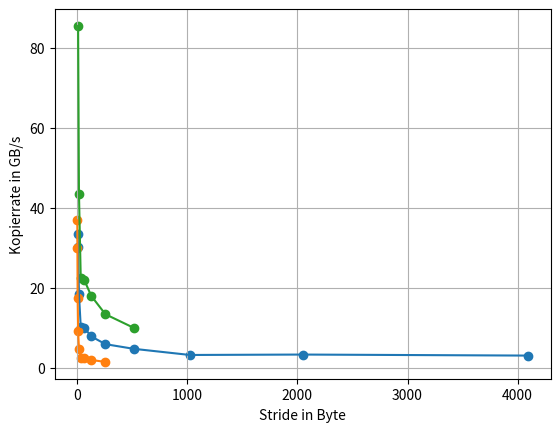

Write the Python code that produced this figure.
# -*- coding: utf-8 -*-
"""
Created on Sun May 21 19:21:45 2017

[redacted]
"""

import numpy as np
import matplotlib.pyplot as plt
"""
size = np.multiply(np.arange(1,11), np.power(2, 27))
xaxis = np.divide(size, np.power(2,20))
#yaxis = np.array([1.51553,8.9233e-05,0.000648203,0.0061845,0.0581663,0.578622,5.76415])
#yaxis = np.array([3.1724e-05,8.0355e-05,0.000623906,0.00599389,0.0571372,0.569171,5.69988])

#expAry = np.power(10, xaxis)
#yaxis = np.divide(yaxis, expAry)

#plt.plot(xaxis, yaxis)

h2d = np.array((0.522401, 1.04203, 1.56239, 2.0828, 2.60292, 3.12315, 3.64429, 4.16328, 4.68356, 5.20365))
d2h = np.array((0.669908, 1.32441, 1.98528, 2.63957, 3.29884, 3.96111, 4.62645, 5.28329, 5.9406, 6.59862))
h2h = np.array((0.251437, 0.501636, 0.751511, 1.01015, 1.25621, 1.5098, 1.75567, 2.00754, 2.25642, 2.50627))
d2d = np.array((0.0137916, 0.027341, 0.0409656, 0.054548, 0.068159, 0.0817084, 0.0953037, 0.108856, 0.122488, 0.136068))
#divide by 10 because we measured 10 times
h2d = np.divide(h2d, 10)
d2h= np.divide(d2h, 10)
h2h= np.divide(h2h, 10)
d2d= np.divide(d2d, 10)

#divide by the size
h2dgbs= np.divide(size, h2d)
d2hgbs= np.divide(size, d2h)
h2hgbs= np.divide(size, h2h)
d2dgbs= np.divide(size, d2d)

h2dgbs= np.divide(h2dgbs, 10e9)
d2hgbs= np.divide(d2hgbs, 10e9)
h2hgbs= np.divide(h2hgbs, 10e9)
d2dgbs= np.divide(d2dgbs, 10e9)

plt.plot(xaxis, h2dgbs, color="r") 
plt.plot(xaxis, d2hgbs, color="g")
plt.plot(xaxis, h2hgbs, color="b")
plt.plot(xaxis, d2dgbs, color="c")"""
#asdf = np.array((0.00821161, 0.0146268, 0.0323531, 0.0571496, 0.0764847))
#nonrefvalues asdf = np.array((0.00685628,0.0143599,0.0286455,0.0576069,0.058636))

######### data type = 4 values


# =  np.array((0.00179724,0.00366934,0.00724247,0.0145073,0.0147632,0.017998,0.0263649))
#arraysize = 8192 * 512 *  4
#xaxis = np.array((1,2,4,8,16, 32, 64))



#####data type = 16 values
#asdf = np.array((0.00177678,0.00370368,0.00378415,0.00464311,0.00622071,0.00835998,0.0135893))
#arraysize = 4096 * 256 *  16
#xaxis = np.array((1,2,4,8,16, 32, 64))


###values 

asdf4= np.array((0.000980812,0.0019283,0.00373975,0.00382389,0.00467476,0.00626902,0.00839288))
arraysize4 = 4096 * 256 *  8
xaxis4 = np.array((1,2,4,8,16, 32, 64)) * 8



asdf3 =np.array((0.000555964,0.00101991,0.00190063,0.00374345,0.00383317,0.00460381,0.00623002,0.0083957,0.0133928))
arraysize3 = 4096 * 256 *  4
xaxis3 = np.array((1,2,4,8,16, 32, 64, 128, 256)) * 4




asdf2 = np.array((0.000568752,0.000701398,0.00119612,0.00227781,0.00442838,0.00876888,0.00898949,0.0108378,0.0144795))
arraysize2 = 8192 * 256 *  1
xaxis2 = np.array((1,2,4,8,16, 32, 64, 128, 256))



asdf = np.array((0.000313963,0.000346841,0.00057045,0.00102672,0.00105015,0.00133986,0.00177956,0.00221614,0.00329035,0.00318467,0.00345528))
arraysize = 2048 * 128 *  4
xaxis = np.array((1,2,4,8,16, 32, 64, 128, 256, 512, 1024)) * 4

"""
asdf = np.array((0.000551359,0.00103171,0.00105536,0.00129003,0.0016892,0.00221098,0.003239090, .00324708,0.00345248))
arraysize = 2048 * 128 *  16
xaxis = np.array((1,2,4,8,16, 32, 64, 128, 256))
"""

asdf = np.divide(asdf, 10)
asdf2 = np.divide(asdf2, 10)
asdf3 = np.divide(asdf3, 10)
asdf4 = np.divide(asdf4, 10)

plt.figure()

plt.plot(xaxis,  np.divide(np.divide(arraysize, asdf), 1e9))
plt.scatter(xaxis,  np.divide(np.divide(arraysize, asdf), 1e9))

plt.plot(xaxis2,  np.divide(np.divide(arraysize2, asdf2), 1e9))
plt.scatter(xaxis2,  np.divide(np.divide(arraysize2, asdf2), 1e9))

#plt.plot(xaxis3,  np.divide(np.divide(arraysize3, asdf3), 1e9))
#plt.scatter(xaxis3,  np.divide(np.divide(arraysize3, asdf3), 1e9))

plt.plot(xaxis4,  np.divide(np.divide(arraysize4, asdf4), 1e9))
plt.scatter(xaxis4,  np.divide(np.divide(arraysize4, asdf4), 1e9))


plt.xlabel("Stride in Byte")
plt.ylabel("Kopierrate in GB/s")
#plt.xticks(xaxis)


plt.grid()
#plt.xticks(np.arange(0, 1000, step=50))
#plt.xticks([0.2, 0.4, 0.6, 0.8, 1.])
plt.savefig('fig.svg', format='svg', bbox_inches='tight')